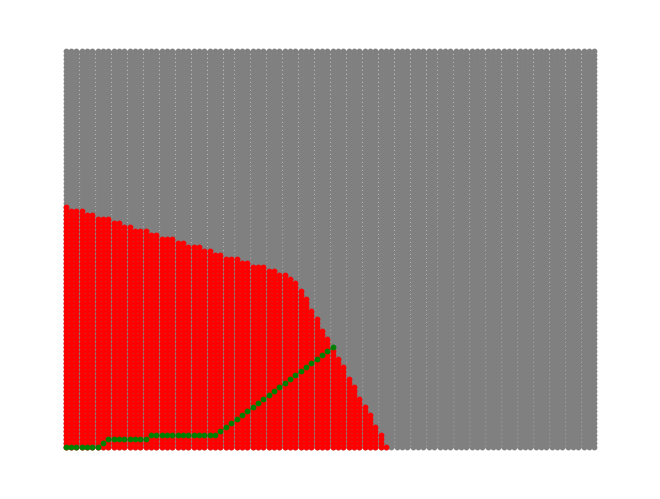

Recreate this plot in Python.
#!/bin/usr/python3 

import heapq
import networkx as nx
import matplotlib.pyplot as plt

#TODO: Clean up priority queue class. 

####################
###Priority Queue###
####################
class PriorityQueue(): 
    def __init__(self, elements):
        """
        elements contains tuples (int, list), where the list in the second entry 
        is a path (which is a list of tuples). 
        """
        heapq.heapify(elements)
        self.heap = elements
    
    def add_to_queue(self, distance, path):
        heapq.heappush(self.heap, (distance, path))
    
    def pop_queue(self):
        return heapq.heappop(self.heap)[1]
        
#####################
###Grid Functions####
#####################        
def make_grid(size):
    graph = {}
    cost, diag_cost = 1, (2)**0.5
    for i in range(size):
        for j in range(size):    
            if i == 0 and j ==0:
                graph[(i, j)] = [[(i,j+1),cost], [(i+1,j),cost], [(i+1,j+1), diag_cost]]  
            elif i == size-1 and j == size-1:
                graph[(i,j)] = [[(i,j-1),cost], [(i-1,j),cost], [(i-1,j-1), diag_cost]]  
            elif i == 0 and j == size-1:
                graph[(i,j)] = [[(i,j-1),cost], [(i+1,j),cost], [(i+1,j-1), diag_cost]]  
            elif i == size-1 and j ==0:
                graph[(i,j)] = [[(i,j+1),cost], [(i-1,j),cost], [(i-1,j+1), diag_cost]]  
            elif i == 0:
                graph[(i,j)] = [[(i,j+1),cost], [(i+1,j),cost], [(i, j-1),cost], [(i+1,j-1), diag_cost], [(i+1,j+1), diag_cost]]  
            elif j == 0:
                graph[(i,j)] = [[(i,j+1),cost], [(i+1,j),cost], [(i-1, j),cost], [(i-1,j+1), diag_cost], [(i+1,j+1), diag_cost]] 
            elif i == size -1:
                graph[(i,j)] = [[(i,j+1),cost], [(i-1,j),cost], [(i, j-1),cost], [(i-1,j+1), diag_cost], [(i-1,j-1), diag_cost]] 
            elif j == size -1:
                graph[(i,j)] = [[(i+1,j),cost], [(i-1,j),cost], [(i, j-1),cost], [(i+1,j-1), diag_cost], [(i-1,j-1), diag_cost]] 
            else:
                graph[(i,j)] = [[(i+1,j),cost], [(i,j+1),cost], [(i-1, j),cost], [(i,j-1), diag_cost], [(i+1,j+1), diag_cost], [(i-1,j-1), diag_cost], [(i+1,j-1), diag_cost], [(i-1,j+1), diag_cost]]  
    
    return graph
   
def grid_to_network(graph):
    net = nx.Graph()
    for node, children in graph.items():
        net.add_node(node)
        for child in children:
            child = child[0]
            net.add_node(child)
            net.add_edge(node, child)
    return net

def path_to_network(path):
    net = nx.Graph()
    
    prev = path[0]
    net.add_node(prev)
    for point in path[1:]:
        net.add_node(point)
        net.add_edge(prev, point)
        prev = point

    return net

##########################
###Dijkstra's Algorithm###
##########################
def dijkstras(g, start, goal):
    """
    Standard dijkstra's algorithm. Runtime: O((V + E)log(V))

    Input(s): The graph containing the edge costs, g.
              The start and goal coordinates, start, goal.
    Output(s): The optimal path and its cost as a tuple.
    """

    pqueue, visited = PriorityQueue([(0, [start])]), set()
    cost_so_far = {start: 0}
    while pqueue: 

        #Get path of least cost
        path = pqueue.pop_queue()
        
        #Get last element in path
        curr = path[-1]

        if curr in visited: 
            continue

        if curr == goal:
            return (cost_so_far[curr], path, visited)
        
        #Update costs of children
        for child, edge_distance in g[curr]:
            
            if child in visited:
                continue

            new_distance = cost_so_far[curr] + edge_distance

            if child not in cost_so_far or new_distance < cost_so_far[child]:
                new_path = path + [child] 
                cost_so_far[child] = new_distance
                pqueue.add_to_queue(new_distance, new_path)
        
        visited.add(curr)

    return None

##################
###A* Algorithm###
##################
def heuristic(pnt1, pnt2):
    #Manhattan distance
    return abs(pnt2[0] - pnt1[0]) + abs(pnt2[1] - pnt1[1])

def astar(g, start, goal):
    """
    Standard A* algorithm.

    Input(s): The graph containing the edge costs, g.
              The start and goal coordinates, start, goal.
    Output(s): The optimal path and its cost as a tuple.
    """

    pqueue, visited = PriorityQueue([(0, [start])]), set()

    cost_so_far = {start : 0}
    while pqueue: 

        #Get path of least cost + heuristic
        path = pqueue.pop_queue()
        
        #Get last element in path
        curr = path[-1]

        if curr == goal:
            return (cost_so_far[curr], path, visited)
        
        #Update costs of children
        for child, edge_distance in g[curr]:
            
            if child in visited:
                continue

            new_distance = cost_so_far[curr] + edge_distance
            
            if child not in cost_so_far or new_distance < cost_so_far[child]:
                new_path = path + [child] 
                cost_so_far[child] = new_distance
                pqueue.add_to_queue(new_distance + heuristic(child, goal), new_path)
        
        visited.add(curr)

    return None

##############
###Plotting###
##############
def plot_path(grid_network, path_network, visited_network):
    pos = {node: node for node in grid_network.nodes() }
    nx.draw(grid_network, pos, node_size=10, node_color="gray", edge_color="gray")
    pos = {node: node for node in visited_network.nodes()}
    nx.draw(visited_network, pos, node_size=10, node_color="red", edge_color="none")
    pos = {node: node for node in path_network.nodes()} 
    nx.draw(path_network, pos, node_size=10, node_color="green", edge_color="green")
    plt.show()


if __name__ == '__main__':
    #Initialize grid
    grid_size = 100
    graph = make_grid(grid_size)
    start, goal = (0,0), (50,25)

    # Add "obstacle" between (2,2) and (3,3)
    # graph[(2, 2)] = [[(2,3), 1], [(3,2), 1], [(3,3), float('inf')]]

    #Run dijkstra's algorithm
    distance, path, visited = dijkstras(graph, start, goal)

    # Make networkx graphs for plotting
    net = grid_to_network(graph)
    pathnet = path_to_network(path)
    visitnet = path_to_network(list(visited))

    plot_path(net, pathnet, visitnet)
